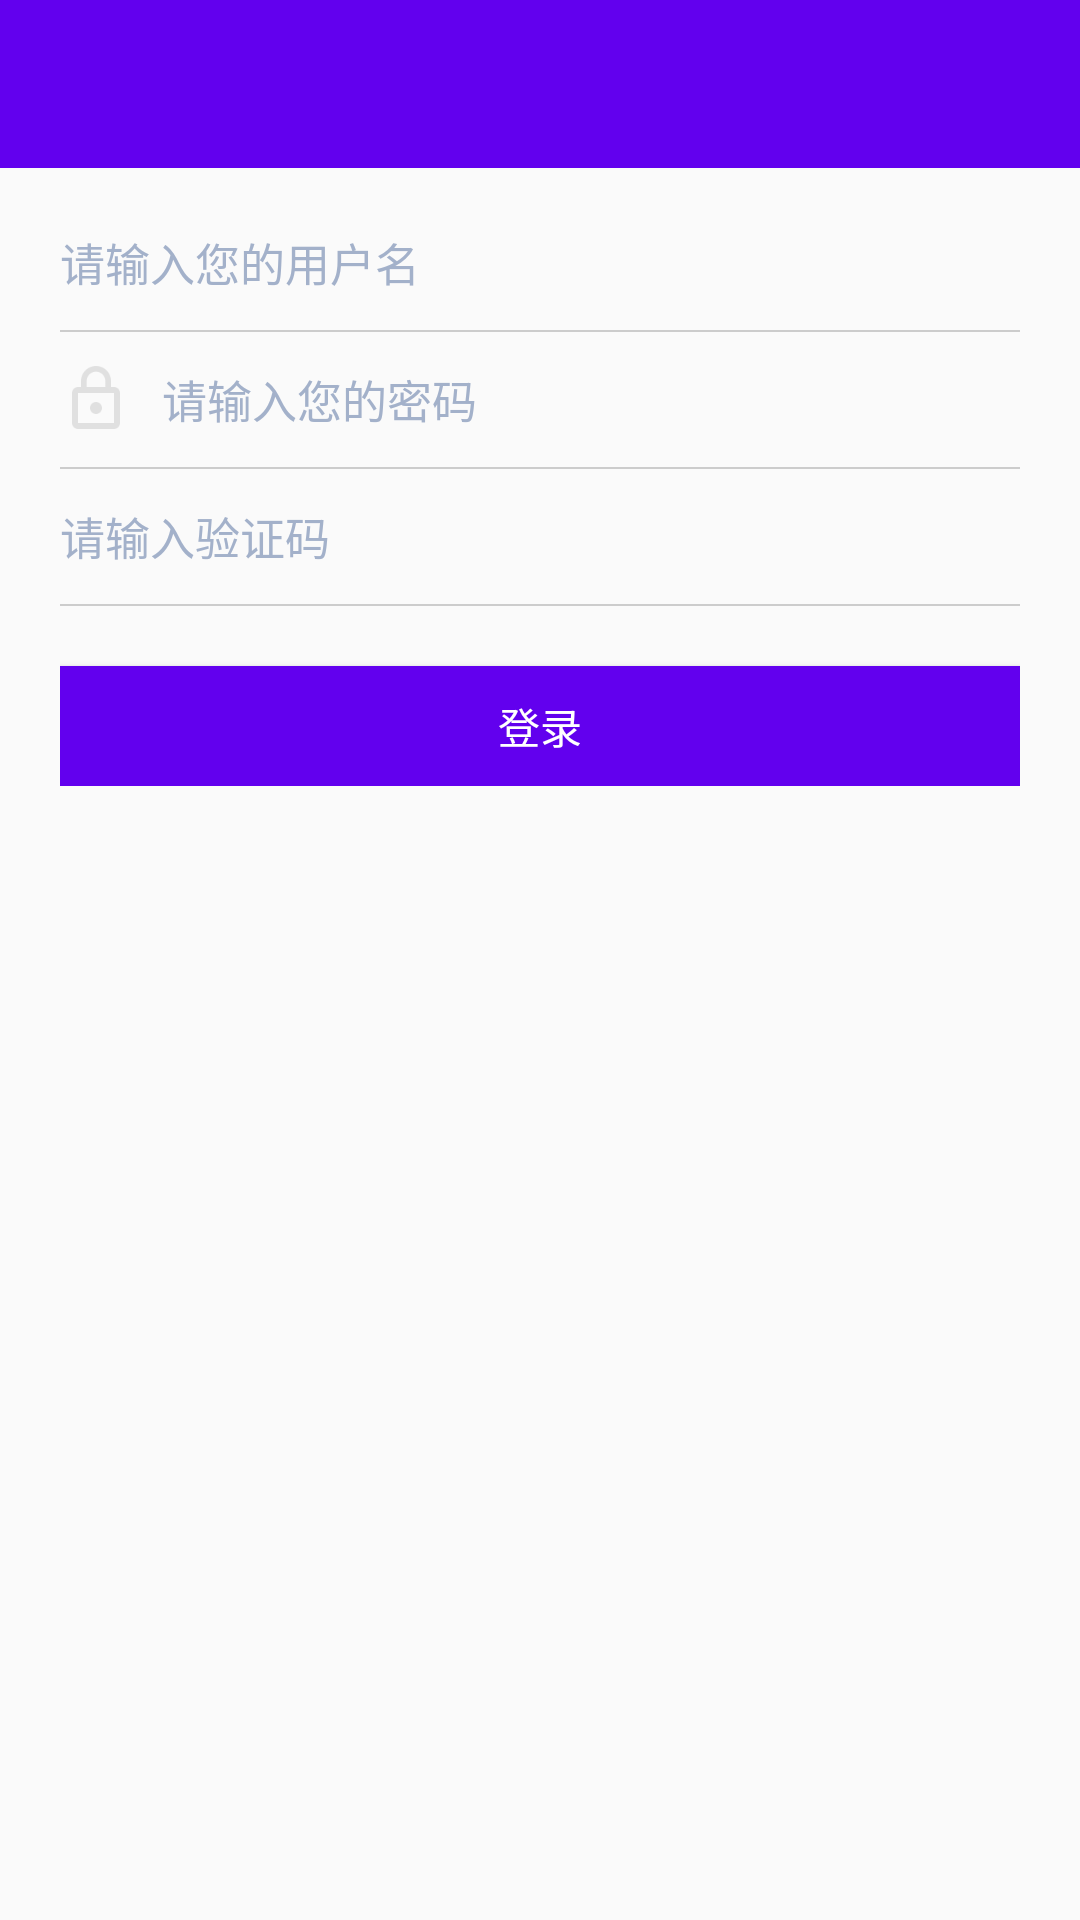

Reconstruct the res/layout file that produces this screen, plus the resources it refers to.
<!-- AndroidManifest.xml: application theme AppTheme -->
<!-- res/layout/activity_login.xml -->
<?xml version="1.0" encoding="utf-8"?>
<LinearLayout xmlns:android="http://schemas.android.com/apk/res/android"
              android:orientation="vertical"
              android:layout_width="match_parent"
              android:layout_height="match_parent">

    <include layout="@layout/layout_toolbar"/>


    <LinearLayout
            android:layout_width="match_parent"
            android:layout_height="wrap_content"
            android:layout_marginTop="8dp"
            android:layout_marginLeft="20dp"
            android:layout_marginRight="20dp"
            android:orientation="vertical">

        <AutoCompleteTextView
                android:id="@+id/eidt_username"
                android:layout_width="match_parent"
                android:layout_height="45dp"
                android:layout_marginTop="1dp"
                android:drawableLeft="@drawable/ic_account_box"
                android:drawablePadding="10dp"
                android:background="@null"
                android:hint="请输入您的用户名"
                android:textColor="#3D3D3D"
                android:textColorHint="#A3B1CA"
                android:textSize="15sp">
        </AutoCompleteTextView>

        <View
                android:layout_width="match_parent"
                android:layout_height="0.5dp"
                android:background="#cccccc">
        </View>

        <EditText
                android:id="@+id/edit_password"
                android:layout_width="match_parent"
                android:layout_height="45dp"
                android:drawableLeft="@drawable/ic_lock_outline"
                android:drawablePadding="10dp"
                android:hint="请输入您的密码  "
                android:inputType="textPassword"
                android:background="@null"
                android:textColor="#3D3D3D"
                android:textColorHint="#A3B1CA"
                android:textSize="15sp">
        </EditText>

        <View
                android:layout_width="match_parent"
                android:layout_height="0.5dp"
                android:background="#cccccc">
        </View>

        <LinearLayout
                android:id="@+id/layout_verify"
                android:layout_width="match_parent"
                android:layout_height="wrap_content"
                android:orientation="vertical">

            <LinearLayout
                    android:layout_width="match_parent"
                    android:layout_height="45dp"
                    android:orientation="horizontal">

                <EditText
                        android:id="@+id/edit_verify"
                        android:layout_width="100dp"
                        android:layout_height="45dp"
                        android:hint="请输入验证码"
                        android:textColorHint="#A3B1CA"
                        android:textColor="#3D3D3D"
                        android:textSize="15sp"
                        android:background="@null"
                        android:layout_weight="1"/>

                <ImageView
                        android:id="@+id/iv_verfiy"
                        android:layout_width="120dp"
                        android:layout_height="45dp"/>

            </LinearLayout>

            <View
                    android:layout_width="match_parent"
                    android:layout_height="0.5dp"
                    android:background="#cccccc">
            </View>


        </LinearLayout>



        <Button
                android:id="@+id/btn_login"
                android:layout_width="match_parent"
                android:layout_height="40dp"
                android:layout_marginTop="20dp"
                android:background="@color/colorPrimary"
                android:text="登录"/>

    </LinearLayout>


    <TextView
            android:id="@+id/tv_code"
            android:layout_width="match_parent"
            android:layout_height="wrap_content"/>

</LinearLayout>
<!-- res/layout/layout_toolbar.xml (included above) -->
<?xml version="1.0" encoding="utf-8"?>
<android.support.v7.widget.Toolbar
        android:id="@+id/toolbar"
        style="@style/toolbar_style"
        xmlns:android="http://schemas.android.com/apk/res/android">

</android.support.v7.widget.Toolbar>
<!-- resources referenced by this layout -->
<resources>
  <!-- drawable ic_lock_outline: png bitmap (drawable-xhdpi, 432 bytes) -->
  <style name="toolbar_style" parent="Base.Widget.AppCompat.Light.ActionBar">
          <item name="android:layout_width">match_parent</item>
          <item name="android:layout_height">?attr/actionBarSize</item>
          <item name="android:background">?attr/colorPrimary</item>
          <item name="theme">@style/ThemeOverlay.AppCompat.ActionBar</item>
          <item name="popupTheme">@style/Theme.AppCompat.Light</item>
          <item name="android:titleTextAppearance">@style/toolbar_title_style</item>
      </style>
  <style name="AppTheme" parent="Theme.AppCompat.Light.NoActionBar">
  
          <item name="windowNoTitle">true</item>
          <item name="windowActionBar">false</item>
          
          <item name="colorPrimary">@color/colorPrimary</item>
          <item name="colorPrimaryDark">@color/colorPrimaryDark</item>
          <item name="colorAccent">@color/colorPrimary</item>
  
  
          <item name="android:textColorPrimary">@android:color/white</item>
          <item name="android:textColorSecondary">@android:color/white</item>
          <item name="android:switchPadding">?android:attr/switchMinWidth</item>
  
  
      </style>
  <style name="toolbar_title_style" parent="@style/TextAppearance.Widget.AppCompat.Toolbar.Title">
          <item name="android:textSize">16sp</item>
      </style>
  <!-- not gathered from this repository: default colours our renderer supplied (Android Studio template values) -->
  <color name="colorPrimary">#FF6200EE</color>
  <color name="colorPrimaryDark">#FF3700B3</color>
</resources>
